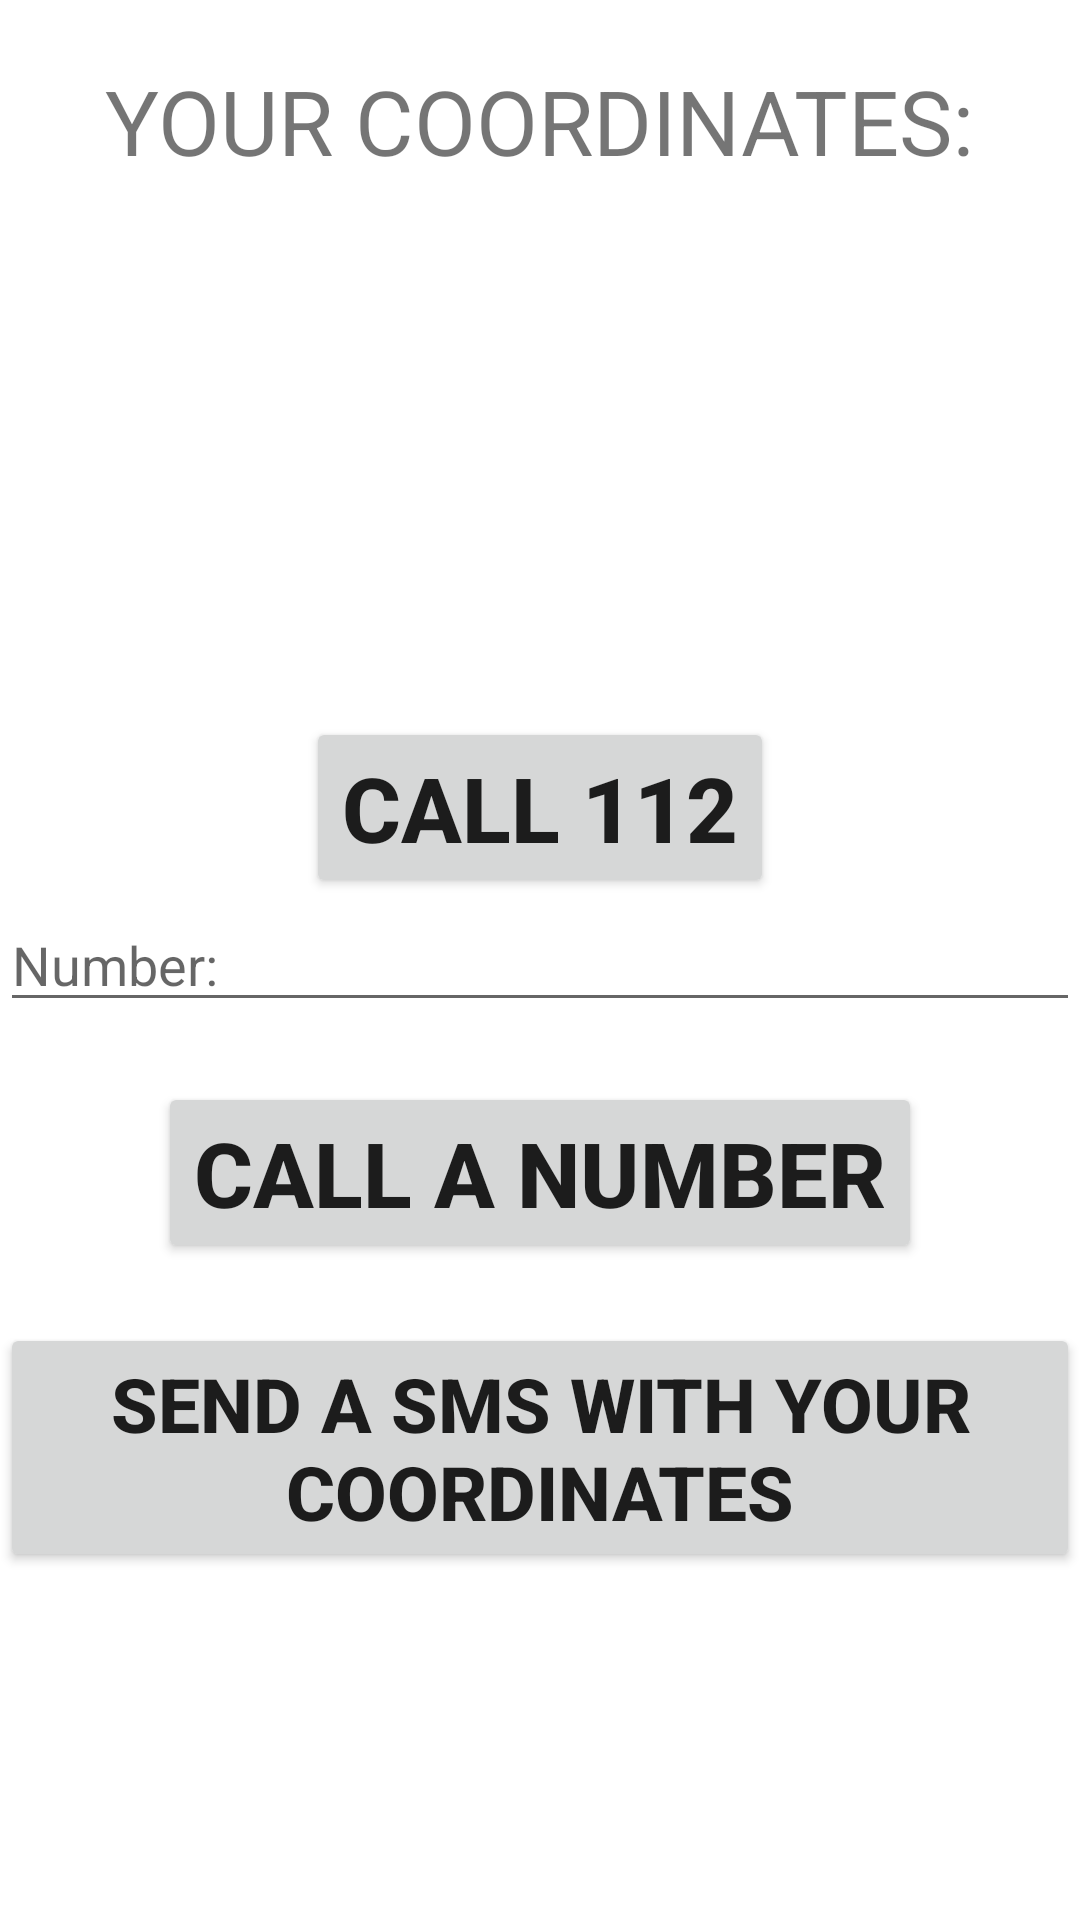

Layout XML and referenced resources for this Android screen:
<!-- AndroidManifest.xml: application theme Theme.OVBHA -->
<!-- res/layout/activity_sos.xml -->
<?xml version="1.0" encoding="utf-8"?>
<RelativeLayout xmlns:android="http://schemas.android.com/apk/res/android"
    xmlns:app="http://schemas.android.com/apk/res-auto"
    xmlns:tools="http://schemas.android.com/tools"
    android:layout_width="match_parent"
    android:layout_height="match_parent"
    tools:context=".SosActivity">

    <TextView
        android:id="@+id/txt"
        android:layout_width="wrap_content"
        android:layout_height="wrap_content"
        android:layout_centerHorizontal="true"
        android:layout_marginTop="20dp"
        android:text="YOUR COORDINATES:"
        android:textSize="30dp" />

    <TextView
        android:id="@+id/txtCoord"
        android:layout_width="wrap_content"
        android:layout_height="wrap_content"
        android:layout_below="@+id/txt"
        android:layout_centerHorizontal="true"
        android:textSize="20dp" />

    <EditText
        android:id="@+id/inNumber"
        android:layout_width="match_parent"
        android:layout_height="wrap_content"
        android:layout_centerInParent="true"
        android:hint="Number:"
        android:inputType="phone" />

    <androidx.appcompat.widget.AppCompatButton
        android:id="@+id/btn112"
        android:layout_width="wrap_content"
        android:layout_height="wrap_content"
        android:layout_above="@id/inNumber"
        android:layout_centerHorizontal="true"
        android:text="CALL 112"
        android:textSize="30dp"
        android:textStyle="bold" />

    <androidx.appcompat.widget.AppCompatButton
        android:id="@+id/btnCall"
        android:layout_width="wrap_content"
        android:layout_height="wrap_content"
        android:layout_below="@+id/inNumber"
        android:layout_centerInParent="true"
        android:layout_centerHorizontal="true"
        android:layout_marginStart="20dp"
        android:layout_marginTop="20dp"
        android:layout_marginEnd="20dp"
        android:layout_marginBottom="20dp"
        android:text="CALL A NUMBER"
        android:textSize="30dp"
        android:textStyle="bold" />

    <androidx.appcompat.widget.AppCompatButton
        android:id="@+id/btnSms"
        android:layout_width="wrap_content"
        android:layout_height="wrap_content"
        android:layout_below="@+id/btnCall"
        android:layout_centerHorizontal="true"
        android:text="SEND A SMS WITH YOUR COORDINATES"
        android:textSize="25dp"
        android:textStyle="bold" />


</RelativeLayout>
<!-- resources referenced by this layout -->
<resources>
  <style name="Theme.OVBHA" parent="Theme.MaterialComponents.DayNight.DarkActionBar">
          
          <item name="colorPrimary">@color/purple_500</item>
          <item name="colorPrimaryVariant">@color/purple_700</item>
          <item name="colorOnPrimary">@color/white</item>
          
          <item name="colorSecondary">@color/teal_200</item>
          <item name="colorSecondaryVariant">@color/teal_700</item>
          <item name="colorOnSecondary">@color/black</item>
          
          <item name="android:statusBarColor">?attr/colorPrimaryVariant</item>
          
      </style>
  <!-- not gathered from this repository: default colours our renderer supplied (Android Studio template values) -->
  <color name="purple_500">#FF6200EE</color>
  <color name="purple_700">#FF3700B3</color>
  <color name="teal_200">#FF03DAC5</color>
  <color name="teal_700">#FF018786</color>
  <color name="black">#FF000000</color>
  <color name="white">#FFFFFFFF</color>
</resources>
